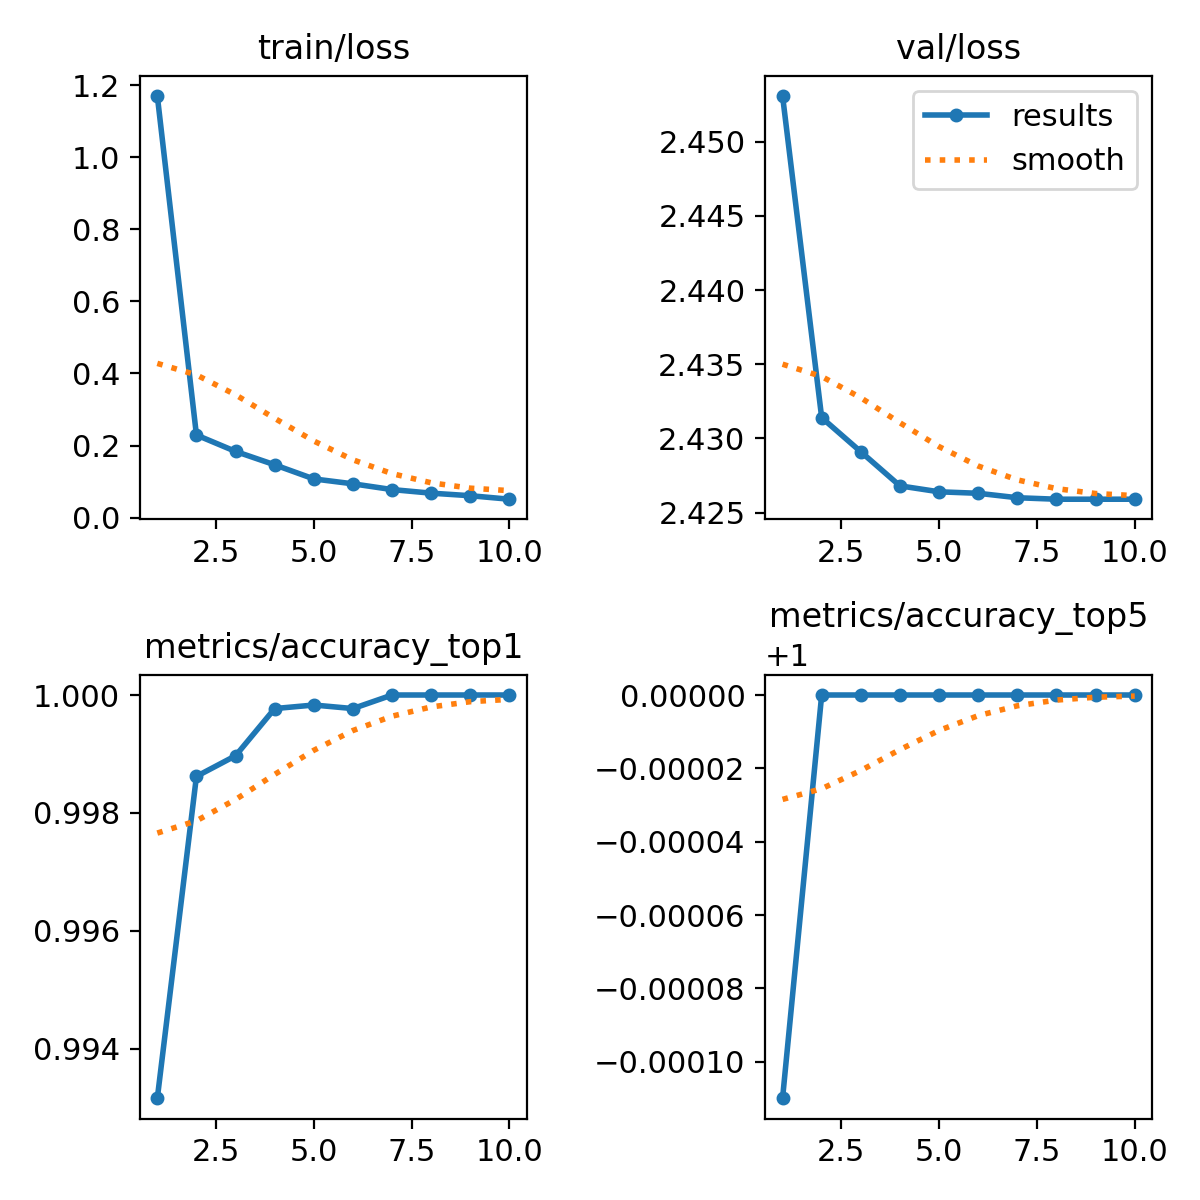

Data behind this chart, as committed beside it:
epoch, train/loss, metrics/accuracy_top1, metrics/accuracy_top5, val/loss, lr/pg0, lr/pg1, lr/pg2
1, 1.17, 0.9932, 0.9999, 2.453, 0.003468, 0.003468, 0.003468
2, 0.2291, 0.9986, 1, 2.431, 0.006248, 0.006248, 0.006248
3, 0.1836, 0.999, 1, 2.429, 0.008018, 0.008018, 0.008018
4, 0.1464, 0.9998, 1, 2.427, 0.007027, 0.007027, 0.007027
5, 0.1073, 0.9998, 1, 2.426, 0.006036, 0.006036, 0.006036
6, 0.09368, 0.9998, 1, 2.426, 0.005045, 0.005045, 0.005045
7, 0.0777, 1, 1, 2.426, 0.004054, 0.004054, 0.004054
8, 0.06774, 1, 1, 2.426, 0.003063, 0.003063, 0.003063
9, 0.06064, 1, 1, 2.426, 0.002072, 0.002072, 0.002072
10, 0.05094, 1, 1, 2.426, 0.001081, 0.001081, 0.001081
